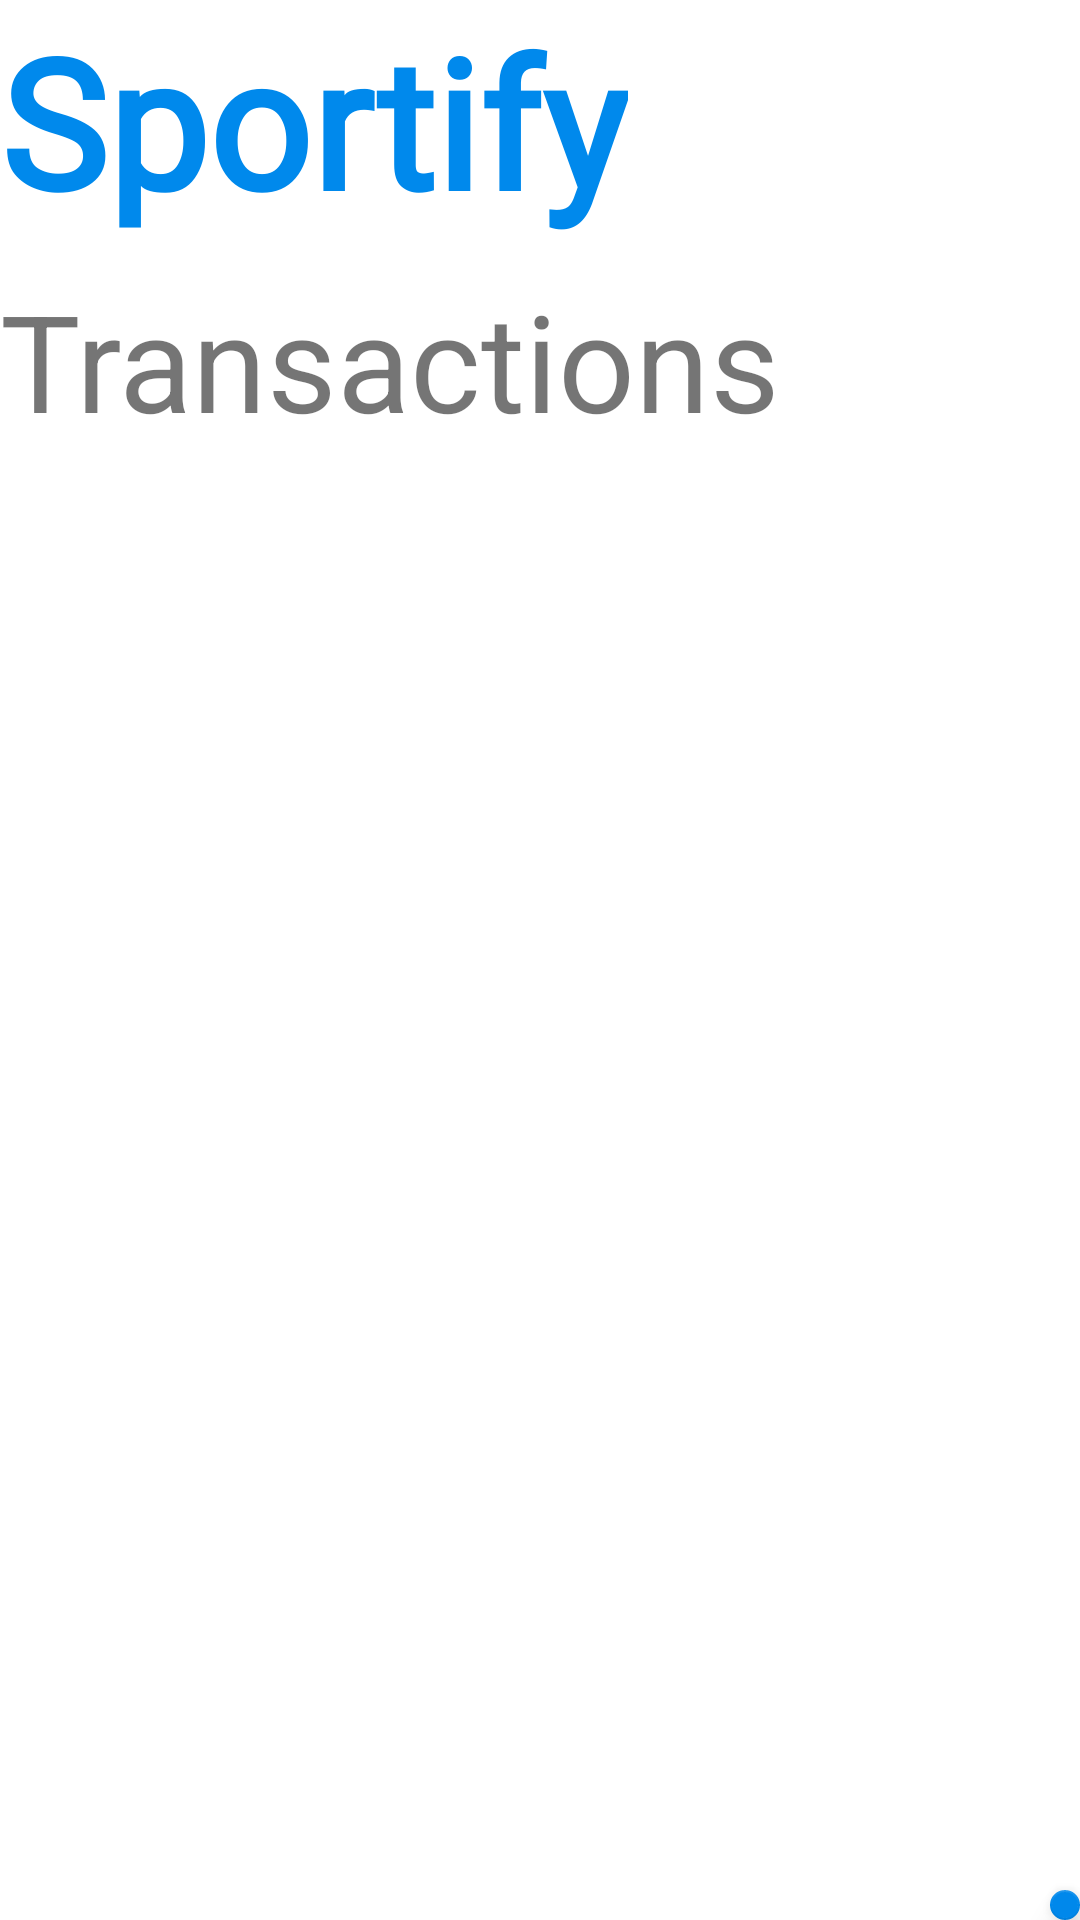

Layout XML and referenced resources for this Android screen:
<!-- AndroidManifest.xml: application theme Theme.ThesisAppDemo -->
<!-- res/layout/fragment_admin_transaction.xml -->
<?xml version="1.0" encoding="utf-8"?>
<FrameLayout xmlns:android="http://schemas.android.com/apk/res/android"
    xmlns:app="http://schemas.android.com/apk/res-auto"
    xmlns:tools="http://schemas.android.com/tools"
    android:layout_width="match_parent"
    android:layout_height="match_parent"
    tools:context=".admin_transaction">

    

    <TextView
        android:layout_width="wrap_content"
        android:layout_height="wrap_content"
        android:fontFamily="@font/chicle"
        android:text="Sportify"
        android:textColor="@color/colorbarmenu"
        android:textSize="60dp"
        android:textStyle="bold"
        android:layout_gravity="top"/>

    <TextView
        android:layout_width="wrap_content"
        android:layout_height="wrap_content"
        android:layout_marginTop="90dp"
        android:text="Transactions"
        android:textSize="45dp"
        android:visibility="visible" />

    <ImageView
        android:id="@+id/admin_profile_icon"
        android:layout_width="93dp"
        android:layout_height="93dp"
        android:layout_gravity="top"
        android:layout_marginLeft="320dp"
        android:clickable="true"
        android:focusable="true"
        android:visibility="visible"
        android:src="@drawable/baseline_person_24"
        tools:src="@drawable/baseline_person_24"/>

    <com.google.android.material.floatingactionbutton.FloatingActionButton
        android:id="@+id/AddItemButton"
        android:layout_width="wrap_content"
        android:layout_height="wrap_content"
        android:layout_gravity="bottom"
        android:layout_marginLeft="350dp"
        android:clickable="true"
        android:src="@android:drawable/ic_input_add"
        app:backgroundTint="#0088EB" />

    <HorizontalScrollView
        android:layout_marginTop="150dp"
        android:layout_width="match_parent"
        android:layout_height="match_parent">

        <androidx.constraintlayout.widget.ConstraintLayout
            android:id="@+id/ConstraintLayout_Recycler_Transaction_admin"
            android:layout_width="wrap_content"
            android:layout_height="wrap_content">

            <androidx.recyclerview.widget.RecyclerView
                android:id="@+id/RecyclerView_Transaction_admin"
                android:layout_width="match_parent"
                android:layout_height="match_parent" />
        </androidx.constraintlayout.widget.ConstraintLayout>
    </HorizontalScrollView>

</FrameLayout>
<!-- resources referenced by this layout -->
<resources>
  <color name="colorbarmenu">#FF0089EC</color>
  <style name="Theme.ThesisAppDemo" parent="Theme.MaterialComponents.DayNight.DarkActionBar">
          
          <item name="colorPrimary">@color/purple_500</item>
          <item name="colorPrimaryVariant">@color/purple_700</item>
          <item name="colorOnPrimary">@color/white</item>
          
          <item name="colorSecondary">@color/teal_200</item>
          <item name="colorSecondaryVariant">@color/teal_700</item>
          <item name="colorOnSecondary">@color/black</item>
          
          <item name="android:statusBarColor">?attr/colorPrimaryVariant</item>
          
      </style>
  <color name="purple_500">#FF6200EE</color>
  <color name="purple_700">#FF3700B3</color>
  <color name="white">#FFFFFFFF</color>
  <color name="teal_200">#FF03DAC5</color>
  <color name="teal_700">#FF018786</color>
  <color name="black">#FF000000</color>
</resources>
